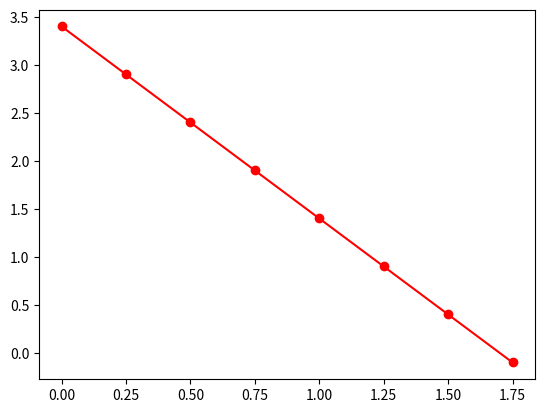

Write Python code to recreate this figure.

'''
Expanding simplemin.py to do a primitive minimization
Compute direction of error, step..., terminate
fit the y-intercept only!
'''

import numpy as np
import matplotlib.pyplot as plt

x = np.array([2, 4, 6, 8, 10])
data = np.array([1.8, 3.3, 3.7, 4.6, 6.7])
modeldata = np.zeros(data.shape)

## Make model
# Model parameters/coefficients
b_slope = 0.5
b_intercept = 0
delta_intercept = 0.25    # amount we're going to change the vertical offset (intercept)

### Here's the (first?) loop to minimize cost function
## Loop until sign flips

# set up vars for while loop
# python lists for candidate intercept and cost value (total error) so we can append
hypoth_intercepts = []
costs = []
while_index = 0           # to keep track of how many steps we took

cost = 1000               # just so we jump into the while loop
print("entering while")
while cost > 0 :
    for index, x_in in enumerate(x) :
        y_out = b_intercept + b_slope*x_in          # y-intercept the thing we're changing
        modeldata[index] = y_out
    
    ## Compute errors and cost (total error)
    errors = data - modeldata
    cost = 0
    for cost in errors :
        cost += cost
    
    # Store the intercept and cost values
    hypoth_intercepts.append(b_intercept)
    costs.append(cost)
    
    # update the y-intercept and the while loop number
    b_intercept += delta_intercept
    while_index += 1

print("out of while")

print(f"data: {data}")
print(f"model data: {modeldata}")
print(f"errors: {errors}")
print(f"cost is {cost}")
print(f"final best fit intercept is {b_intercept} after {while_index + 1} iterations")

print(f"model intercepts: {hypoth_intercepts}")
print(f"costs: {costs}")

### Plotting
plt.plot(hypoth_intercepts, costs, 'o-r')
plt.show()

